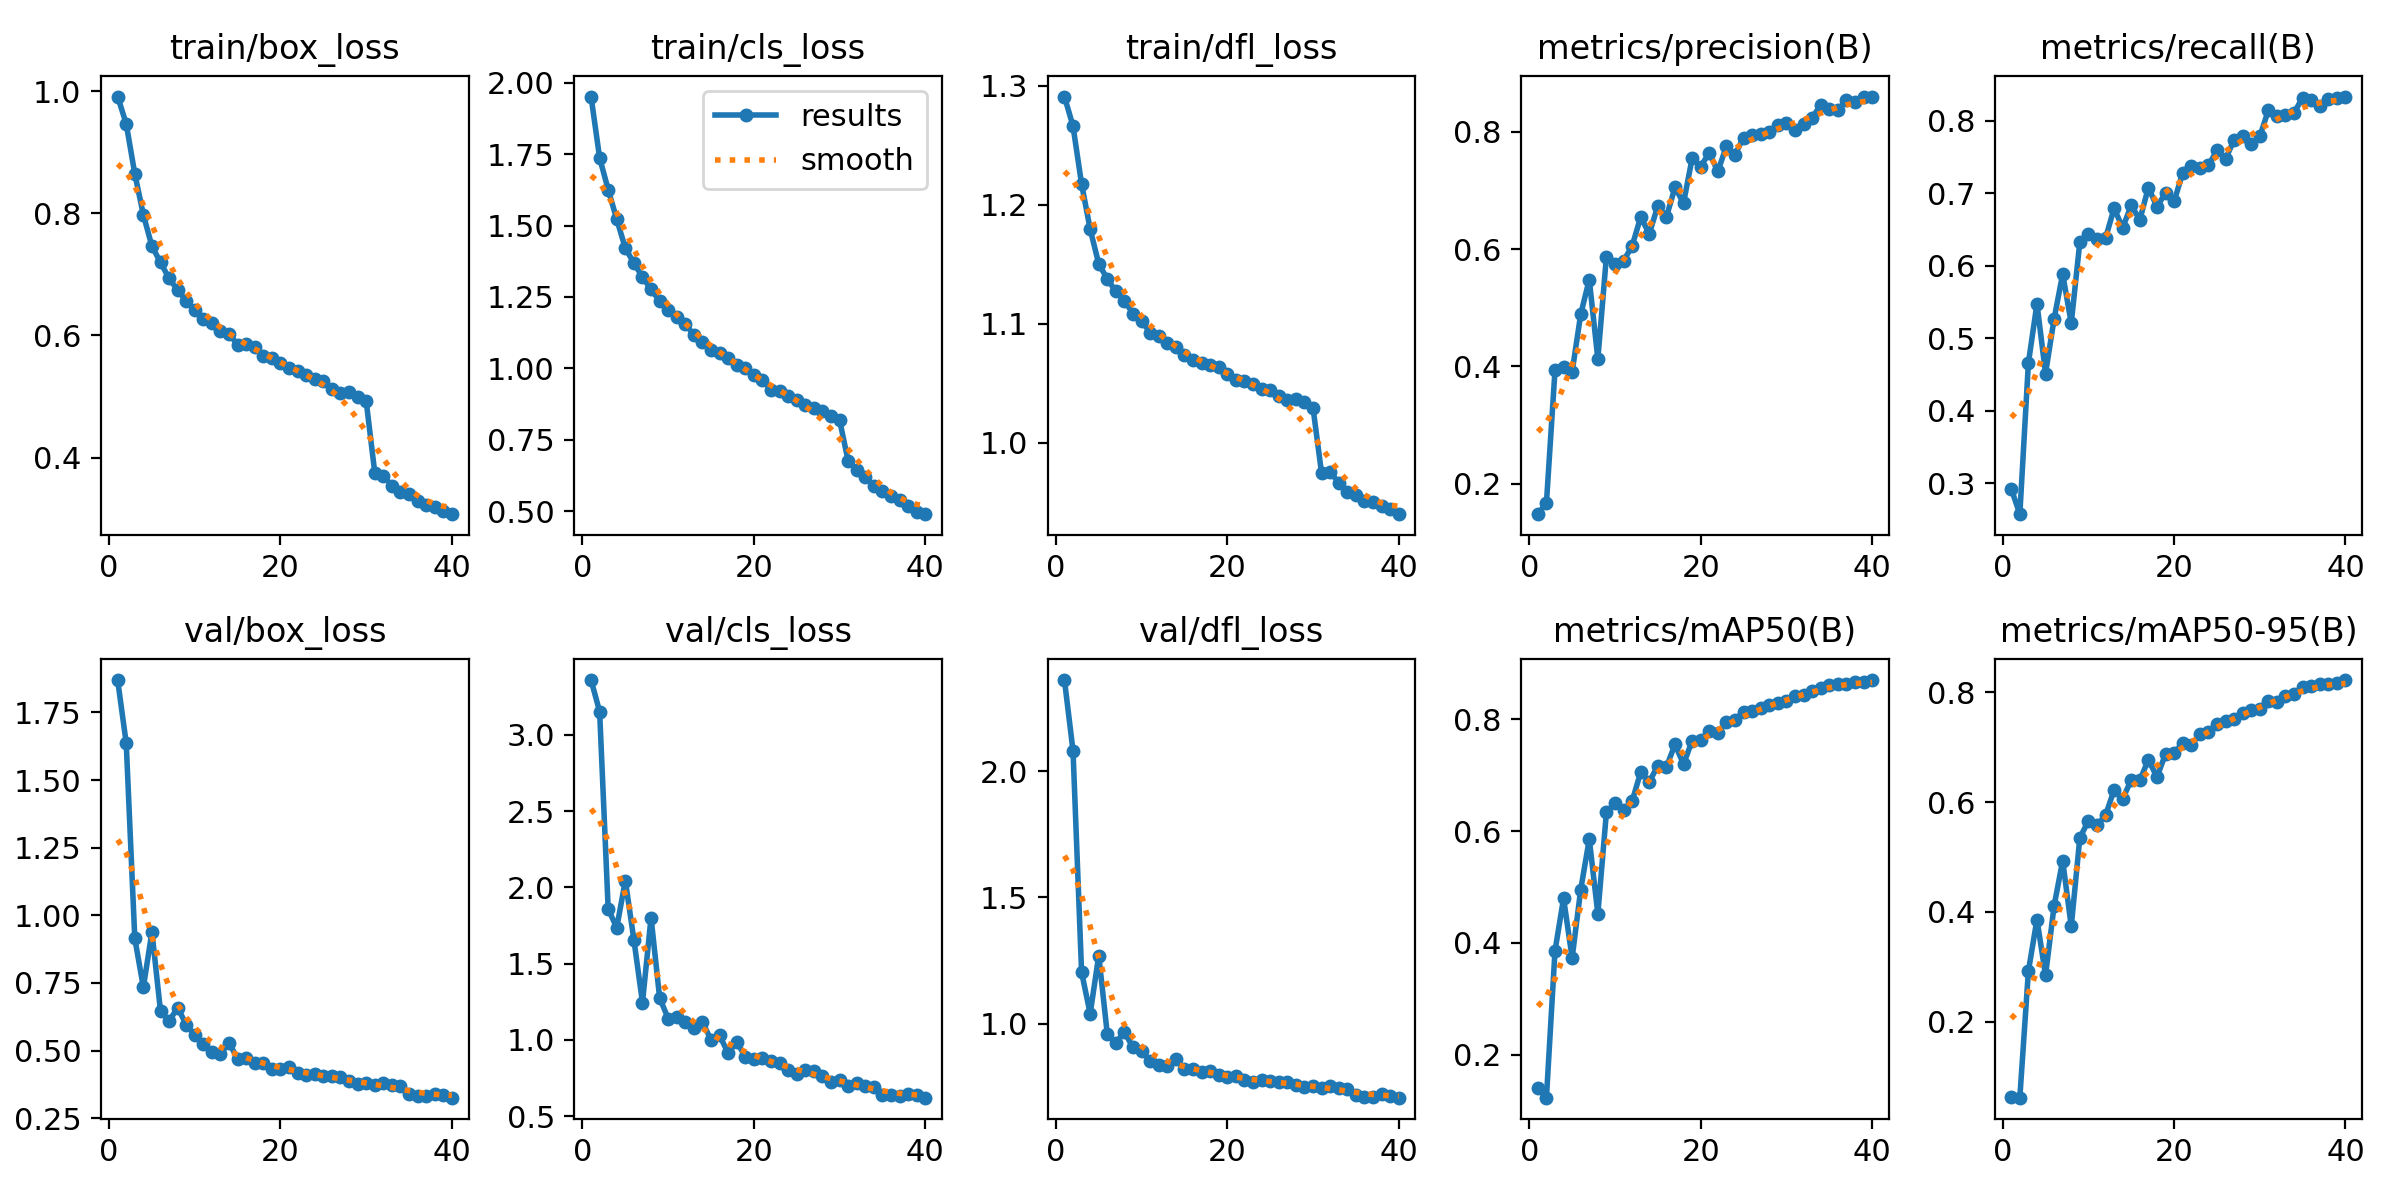

The table this chart was drawn from, first rows:
epoch, time, train/box_loss, train/cls_loss, train/dfl_loss, metrics/precision(B), metrics/recall(B), metrics/mAP50(B), metrics/mAP50-95(B), val/box_loss, val/cls_loss, val/dfl_loss, lr/pg0, lr/pg1, lr/pg2
1, 995.6, 0.9911, 1.952, 1.291, 0.1484, 0.2923, 0.1401, 0.06177, 1.869, 3.359, 2.361, 0.07004, 0.003329, 0.003329
2, 1879, 0.9464, 1.737, 1.266, 0.1674, 0.2572, 0.1231, 0.06122, 1.636, 3.153, 2.08, 0.03987, 0.006498, 0.006498
3, 2724, 0.8646, 1.626, 1.217, 0.3934, 0.4657, 0.3855, 0.2919, 0.9149, 1.857, 1.204, 0.009543, 0.009501, 0.009501
4, 3449, 0.7975, 1.522, 1.18, 0.3987, 0.5476, 0.4797, 0.386, 0.734, 1.735, 1.04, 0.009258, 0.009258, 0.009258
5, 4186, 0.7459, 1.421, 1.15, 0.3909, 0.4512, 0.3729, 0.2844, 0.9389, 2.044, 1.27, 0.00901, 0.00901, 0.00901
6, 4929, 0.7197, 1.369, 1.138, 0.489, 0.5267, 0.4953, 0.411, 0.6457, 1.655, 0.9595, 0.008762, 0.008762, 0.008762
7, 5679, 0.6932, 1.32, 1.127, 0.5481, 0.5883, 0.5853, 0.4933, 0.6092, 1.244, 0.9258, 0.008515, 0.008515, 0.008515
8, 6612, 0.6743, 1.277, 1.119, 0.4128, 0.5207, 0.452, 0.3736, 0.6587, 1.802, 0.9669, 0.008268, 0.008268, 0.008268
9, 7701, 0.6568, 1.236, 1.109, 0.5874, 0.6323, 0.6337, 0.5348, 0.5964, 1.276, 0.9064, 0.00802, 0.00802, 0.00802
10, 8940, 0.642, 1.203, 1.103, 0.5746, 0.6433, 0.6503, 0.5659, 0.5565, 1.139, 0.8909, 0.007772, 0.007772, 0.007772
11, 9634, 0.6274, 1.178, 1.093, 0.5799, 0.6373, 0.638, 0.5582, 0.5253, 1.149, 0.8534, 0.007525, 0.007525, 0.007525
12, 10265, 0.621, 1.157, 1.09, 0.6053, 0.6379, 0.6535, 0.5759, 0.496, 1.114, 0.8361, 0.007278, 0.007278, 0.007278
13, 10935, 0.6069, 1.115, 1.084, 0.6546, 0.6791, 0.7054, 0.6222, 0.4884, 1.079, 0.8334, 0.00703, 0.00703, 0.00703
14, 11633, 0.6022, 1.094, 1.08, 0.626, 0.6522, 0.6878, 0.6059, 0.5275, 1.114, 0.8596, 0.006783, 0.006783, 0.006783
15, 12399, 0.5849, 1.064, 1.073, 0.6739, 0.6833, 0.717, 0.6406, 0.4705, 1, 0.8211, 0.006535, 0.006535, 0.006535
16, 13180, 0.5852, 1.053, 1.07, 0.6549, 0.6632, 0.7146, 0.6397, 0.4718, 1.029, 0.8196, 0.006287, 0.006287, 0.006287
17, 13970, 0.5816, 1.036, 1.067, 0.705, 0.7077, 0.755, 0.6776, 0.4536, 0.9109, 0.8079, 0.00604, 0.00604, 0.00604
18, 14908, 0.5663, 1.012, 1.065, 0.6786, 0.6811, 0.7198, 0.6458, 0.4557, 0.9883, 0.8124, 0.005792, 0.005792, 0.005792
19, 15679, 0.5629, 1.001, 1.064, 0.7546, 0.7004, 0.7615, 0.6878, 0.4321, 0.8874, 0.7965, 0.005545, 0.005545, 0.005545
20, 16423, 0.5552, 0.9763, 1.058, 0.7408, 0.6885, 0.7622, 0.6895, 0.434, 0.876, 0.7912, 0.005298, 0.005298, 0.005298
21, 17184, 0.5473, 0.958, 1.053, 0.7641, 0.7276, 0.7798, 0.7076, 0.438, 0.8788, 0.7933, 0.00505, 0.00505, 0.00505
22, 17954, 0.5415, 0.9254, 1.052, 0.7322, 0.7369, 0.7761, 0.704, 0.4187, 0.8609, 0.7786, 0.004803, 0.004803, 0.004803
23, 18794, 0.536, 0.9217, 1.049, 0.7753, 0.7351, 0.795, 0.724, 0.4089, 0.8491, 0.7695, 0.004555, 0.004555, 0.004555
24, 20636, 0.5291, 0.9044, 1.045, 0.7609, 0.7383, 0.7991, 0.7288, 0.414, 0.7993, 0.7765, 0.004307, 0.004307, 0.004307
25, 22554, 0.5257, 0.8893, 1.044, 0.7901, 0.7588, 0.813, 0.7426, 0.4066, 0.7789, 0.7723, 0.00406, 0.00406, 0.00406
26, 24535, 0.5118, 0.8723, 1.039, 0.7948, 0.747, 0.8141, 0.7481, 0.4061, 0.804, 0.7717, 0.003812, 0.003812, 0.003812
27, 25860, 0.506, 0.8609, 1.036, 0.7967, 0.7735, 0.8204, 0.7517, 0.4023, 0.7929, 0.7688, 0.003565, 0.003565, 0.003565
28, 26665, 0.5075, 0.8511, 1.036, 0.8002, 0.7793, 0.825, 0.7621, 0.3883, 0.7597, 0.759, 0.003318, 0.003318, 0.003318
29, 27441, 0.4987, 0.8324, 1.034, 0.8123, 0.7677, 0.8292, 0.7684, 0.3757, 0.7247, 0.7489, 0.00307, 0.00307, 0.00307
30, 28187, 0.4924, 0.8185, 1.03, 0.8144, 0.7782, 0.832, 0.7693, 0.3791, 0.7348, 0.7554, 0.002822, 0.002822, 0.002822
31, 28929, 0.3754, 0.6755, 0.9746, 0.8031, 0.8142, 0.8424, 0.7836, 0.3725, 0.6989, 0.7473, 0.002575, 0.002575, 0.002575
32, 29689, 0.3702, 0.6442, 0.9756, 0.8127, 0.8058, 0.8436, 0.7822, 0.38, 0.7152, 0.7527, 0.002328, 0.002328, 0.002328
33, 30447, 0.3539, 0.6189, 0.9665, 0.8242, 0.8083, 0.8497, 0.7937, 0.3715, 0.6973, 0.7454, 0.00208, 0.00208, 0.00208
34, 31194, 0.3441, 0.5881, 0.9588, 0.845, 0.8107, 0.8559, 0.7979, 0.3708, 0.69, 0.7419, 0.001832, 0.001832, 0.001832
35, 31950, 0.34, 0.5709, 0.9562, 0.8382, 0.8318, 0.8615, 0.8105, 0.3389, 0.6361, 0.7172, 0.001585, 0.001585, 0.001585
36, 32760, 0.3292, 0.552, 0.9507, 0.8363, 0.8291, 0.8623, 0.8122, 0.3321, 0.6382, 0.7115, 0.001337, 0.001337, 0.001337
37, 33583, 0.323, 0.537, 0.9506, 0.8545, 0.8196, 0.8636, 0.8156, 0.3307, 0.6334, 0.7103, 0.00109, 0.00109, 0.00109
38, 34405, 0.3188, 0.5185, 0.9465, 0.8502, 0.8294, 0.8658, 0.8154, 0.3412, 0.6467, 0.7206, 0.0008425, 0.0008425, 0.0008425
39, 35201, 0.3119, 0.498, 0.9447, 0.8583, 0.8312, 0.8673, 0.8179, 0.3354, 0.6373, 0.7156, 0.000595, 0.000595, 0.000595
40, 35995, 0.3073, 0.4891, 0.9401, 0.8599, 0.8332, 0.8701, 0.8226, 0.3263, 0.6205, 0.7078, 0.0003475, 0.0003475, 0.0003475
